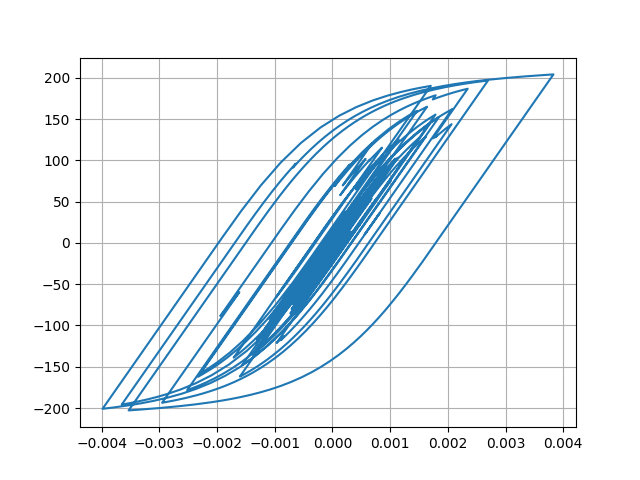

Values plotted in this chart, from the file beside it:
Desplacment, Force
0.0, 0.0
5.686625637899714e-08, 0.005687
1.903704832162961e-07, 0.01904
3.312208385269624e-07, 0.03312
4.218114950643836e-07, 0.04218
4.2655214179216893e-07, 0.04266
3.3791059928364713e-07, 0.03379
1.7640727317920394e-07, 0.01764
-2.6340217356896223e-08, -0.002634
-2.4054772925341075e-07, -0.02405
-4.556378395858436e-07, -0.04556
-6.996811052249205e-07, -0.06997
-1.0447428129536054e-06, -0.1045
-1.5871516467414437e-06, -0.1587
-2.409225584902102e-06, -0.2409
-3.55350301849054e-06, -0.3553
-4.991839249454289e-06, -0.4992
-6.597891043745693e-06, -0.6598
-8.13849042763167e-06, -0.8138
-9.296711652340316e-06, -0.9297
-9.724291749062147e-06, -0.9724
-9.080293454796773e-06, -0.908
-7.088144573020965e-06, -0.7088
-3.5912303621150036e-06, -0.3591
1.4030976752145745e-06, 0.1403
7.723970069761356e-06, 0.7724
1.5073237554793808e-05, 1.507
2.3052086355492966e-05, 2.305
3.122791830358609e-05, 3.123
3.9198968053906066e-05, 3.919
4.666145645883042e-05, 4.665
5.348246920814936e-05, 5.347
5.973685377061052e-05, 5.972
6.567668077260769e-05, 6.565
7.165599185593155e-05, 7.163
7.804183272806983e-05, 7.8
8.509791560400119e-05, 8.505
9.291002181016209e-05, 9.285
0.0001013, 10.12
0.00011, 10.99
0.0001182, 11.8
0.0001252, 12.5
0.0001302, 13
0.0001325, 13.24
0.0001317, 13.15
0.0001276, 12.74
0.0001203, 12.01
0.0001104, 11.02
9.858436250945106e-05, 9.84
8.559833453130609e-05, 8.541
7.228392699240075e-05, 7.21
5.9323143449341145e-05, 5.914
4.712608834263978e-05, 4.694
3.571042352413436e-05, 3.552
2.4656018513431062e-05, 2.447
1.3197881482568696e-05, 1.301
3.991865434442634e-07, 0.02114
-1.4647410343310917e-05, -1.483
-3.2595560601988295e-05, -3.278
-5.364465882222784e-05, -5.382
... 2,941 more rows
